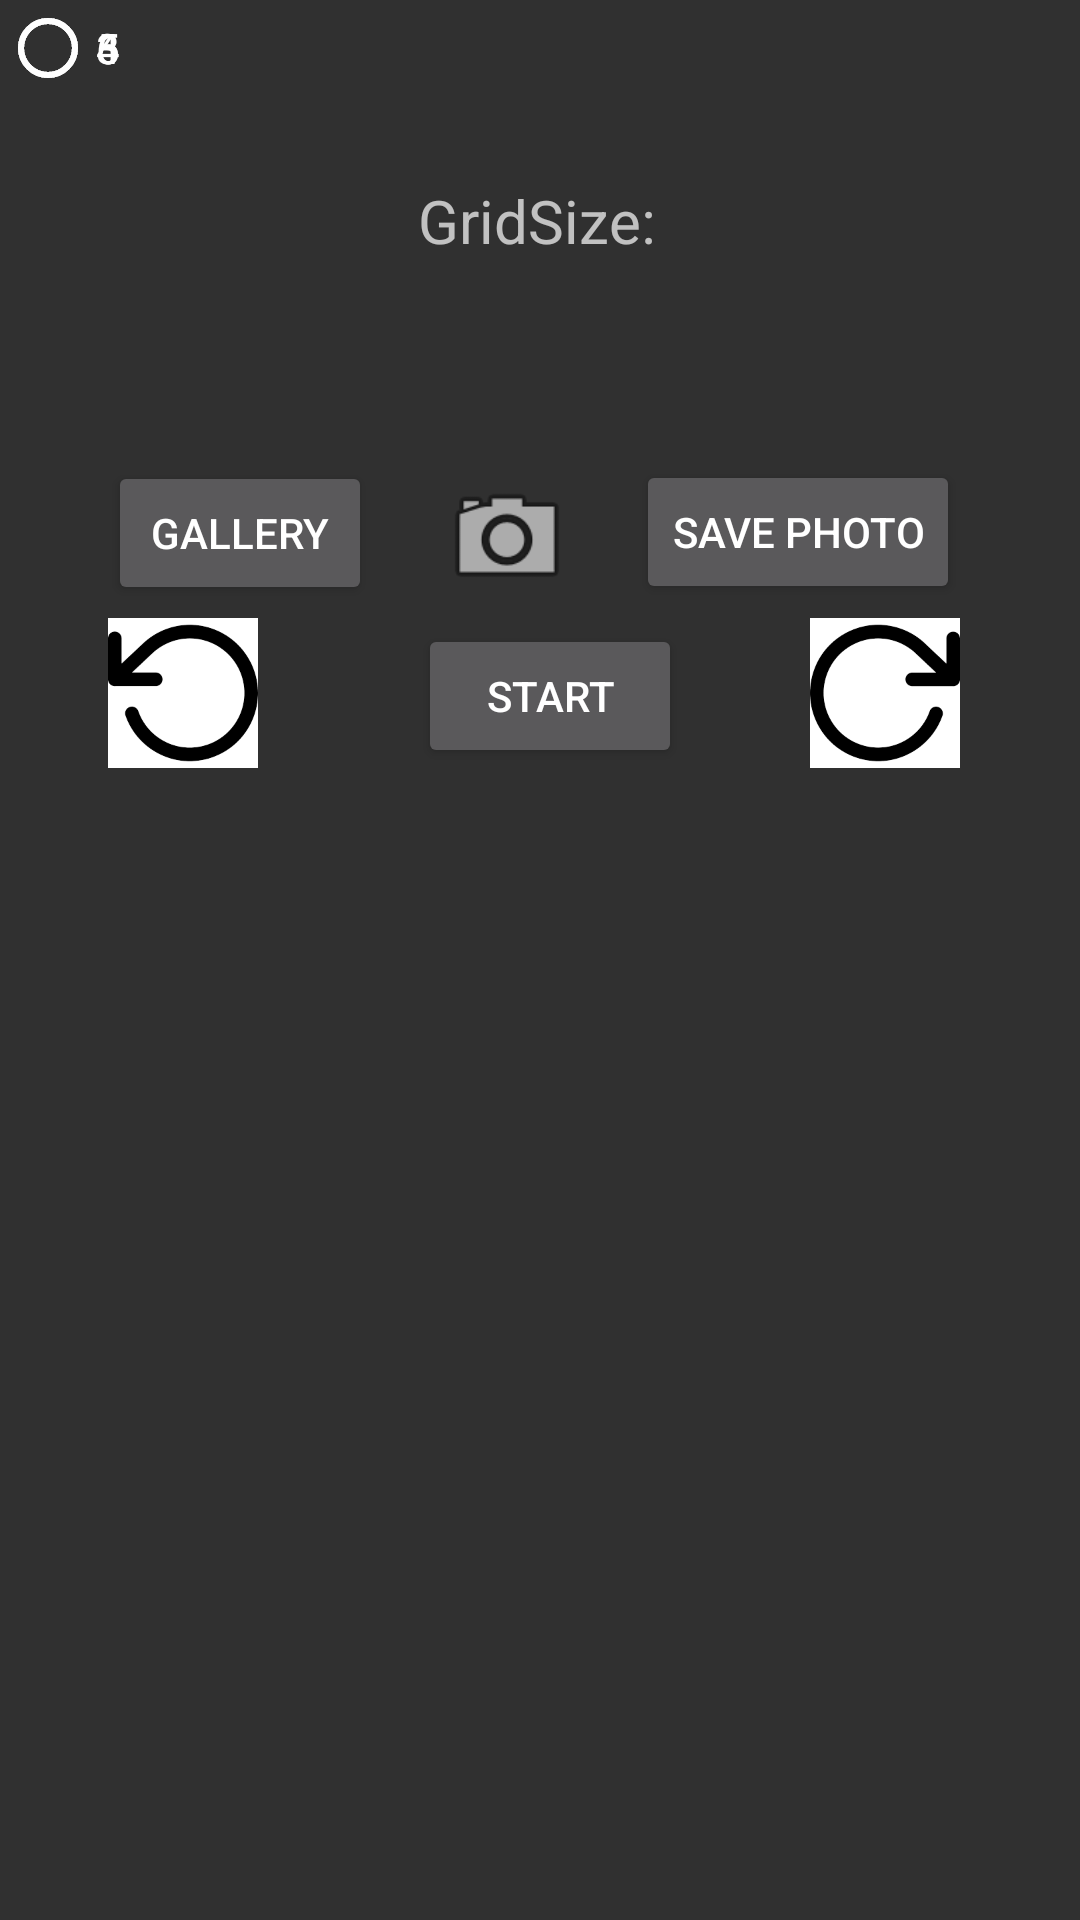

The Android layout XML behind this screen, and the referenced resources:
<!-- AndroidManifest.xml: application theme Theme.AppCompat -->
<!-- res/layout/activity_photo_cropping.xml -->
<?xml version="1.0" encoding="utf-8"?>
<androidx.constraintlayout.widget.ConstraintLayout xmlns:android="http://schemas.android.com/apk/res/android"
    xmlns:app="http://schemas.android.com/apk/res-auto"
    xmlns:tools="http://schemas.android.com/tools"
    android:layout_width="match_parent"
    android:layout_height="match_parent"
    tools:context=".PhotoCropping">


    <ImageView
        android:id="@+id/cropView"
        android:layout_width="300dp"
        android:layout_height="300dp"
        android:layout_marginBottom="44dp"
        android:layout_marginEnd="8dp"
        android:layout_marginStart="8dp"
        android:foreground="@drawable/gridoverlay4"
        app:layout_constraintBottom_toBottomOf="parent"
        app:layout_constraintEnd_toEndOf="parent"
        app:layout_constraintHorizontal_bias="0.494"
        app:layout_constraintStart_toStartOf="parent"
        app:srcCompat="@android:color/transparent" />

    <RadioGroup
        android:id="@+id/radioGroup"
        android:layout_width="244dp"
        android:layout_height="wrap_content"
        android:layout_marginEnd="8dp"
        android:layout_marginStart="8dp"
        android:layout_marginTop="56dp"
        android:orientation="horizontal"
        app:layout_constraintEnd_toEndOf="parent"
        app:layout_constraintHorizontal_bias="0.596"
        app:layout_constraintStart_toStartOf="parent"
        app:layout_constraintTop_toBottomOf="@+id/textView6">

    </RadioGroup>

    <TextView
        android:id="@+id/textView6"
        android:layout_width="wrap_content"
        android:layout_height="wrap_content"
        android:layout_marginEnd="8dp"
        android:layout_marginStart="8dp"
        android:layout_marginTop="60dp"
        android:text="@string/grid_size"
        android:textSize="20sp"
        app:layout_constraintEnd_toEndOf="parent"
        app:layout_constraintHorizontal_bias="0.496"
        app:layout_constraintStart_toStartOf="parent"
        app:layout_constraintTop_toTopOf="parent" />

    <ImageView
        android:id="@+id/takePhoto"
        android:layout_width="52dp"
        android:layout_height="45dp"
        android:layout_marginBottom="8dp"
        android:layout_marginEnd="8dp"
        android:layout_marginStart="12dp"
        android:layout_marginTop="16dp"
        android:src="@android:drawable/ic_menu_camera"
        app:layout_constraintBottom_toTopOf="@+id/startGame"
        app:layout_constraintEnd_toStartOf="@+id/saveButton"
        app:layout_constraintHorizontal_bias="0.436"
        app:layout_constraintStart_toEndOf="@+id/galleryButton"
        app:layout_constraintTop_toBottomOf="@+id/radioGroup"
        app:layout_constraintVertical_bias="0.59" />

    <Button
        android:id="@+id/galleryButton"
        android:layout_width="wrap_content"
        android:layout_height="wrap_content"
        android:layout_marginBottom="8dp"
        android:layout_marginStart="36dp"
        android:layout_marginTop="16dp"
        android:text="@string/gallery_images"
        app:layout_constraintBottom_toTopOf="@+id/rotateLeft"
        app:layout_constraintStart_toStartOf="parent"
        app:layout_constraintTop_toBottomOf="@+id/radioGroup"
        app:layout_constraintVertical_bias="0.606" />

    <ImageView
        android:id="@+id/rotateLeft"
        android:layout_width="50dp"
        android:layout_height="50dp"
        android:layout_marginBottom="40dp"
        android:layout_marginStart="36dp"
        android:src="@drawable/rotateleft"
        app:layout_constraintBottom_toTopOf="@+id/cropView"
        app:layout_constraintStart_toStartOf="parent" />

    <ImageView
        android:id="@+id/rotateRight"
        android:layout_width="50dp"
        android:layout_height="50dp"
        android:layout_marginBottom="40dp"
        android:layout_marginEnd="40dp"
        android:src="@drawable/rotateright"
        app:layout_constraintBottom_toTopOf="@+id/cropView"
        app:layout_constraintEnd_toEndOf="parent" />

    <Button
        android:id="@+id/startGame"
        android:layout_width="wrap_content"
        android:layout_height="48dp"
        android:layout_marginBottom="40dp"
        android:layout_marginEnd="8dp"
        android:layout_marginStart="48dp"
        android:text="@string/start"
        app:layout_constraintBottom_toTopOf="@+id/cropView"
        app:layout_constraintEnd_toStartOf="@+id/rotateRight"
        app:layout_constraintHorizontal_bias="0.13"
        app:layout_constraintStart_toEndOf="@+id/rotateLeft" />

    <Button
        android:id="@+id/saveButton"
        android:layout_width="wrap_content"
        android:layout_height="wrap_content"
        android:layout_marginBottom="8dp"
        android:layout_marginEnd="40dp"
        android:layout_marginTop="16dp"
        android:text="@string/save"
        app:layout_constraintBottom_toTopOf="@+id/rotateRight"
        app:layout_constraintEnd_toEndOf="parent"
        app:layout_constraintTop_toBottomOf="@+id/radioGroup"
        app:layout_constraintVertical_bias="0.657" />

    <RadioButton
        android:id="@+id/radioButton2"
        android:layout_width="wrap_content"
        android:layout_height="wrap_content"
        android:layout_weight="1"
        android:text="@string/set4"
        tools:layout_editor_absoluteX="155dp"
        tools:layout_editor_absoluteY="127dp" />

    <RadioButton
        android:id="@+id/radioButton"
        android:layout_width="wrap_content"
        android:layout_height="wrap_content"
        android:layout_weight="1"
        android:text="@string/set3"
        tools:layout_editor_absoluteX="98dp"
        tools:layout_editor_absoluteY="125dp" />

    <RadioButton
        android:id="@+id/radioButton3"
        android:layout_width="wrap_content"
        android:layout_height="wrap_content"
        android:layout_weight="1"
        android:text="@string/set5"
        tools:layout_editor_absoluteX="209dp"
        tools:layout_editor_absoluteY="127dp" />

    <RadioButton
        android:id="@+id/radioButton4"
        android:layout_width="wrap_content"
        android:layout_height="wrap_content"
        android:layout_weight="1"
        android:text="@string/set6"
        tools:layout_editor_absoluteX="263dp"
        tools:layout_editor_absoluteY="125dp" />


</androidx.constraintlayout.widget.ConstraintLayout>
<!-- resources referenced by this layout -->
<resources>
  <!-- drawable rotateleft: png bitmap (drawable-v24, 2699 bytes) -->
  <!-- drawable rotateright: png bitmap (drawable-v24, 2704 bytes) -->
  <string name="gallery_images">Gallery</string>
  <string name="grid_size">GridSize:</string>
  <string name="save">Save Photo</string>
  <string name="set3">3</string>
  <string name="set4">4</string>
  <string name="set5">5</string>
  <string name="set6">6</string>
  <string name="start">Start</string>
</resources>
